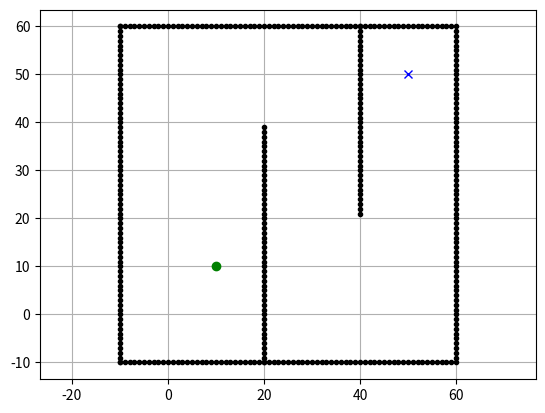

Recreate this plot in Python. (Note: this script raises an exception after producing the figure.)
import math
import matplotlib.pyplot as plt

class AStarPlanner:
    def __init__(self, ox, oy, resolution, rr, w1=1.0, w2=1.0, w3=1.0):
        """
        Initialisierung des A*-Planers mit mehreren Zielparametern
        :param ox: Liste der x-Positionen der Hindernisse [m]
        :param oy: Liste der y-Positionen der Hindernisse [m]
        :param resolution: Auflösung des Gitters [m]
        :param rr: Radius des Roboters [m]
        :param w1: Gewichtung für die Pfadlänge
        :param w2: Gewichtung für den Abstand zu Hindernissen (Clearance)
        :param w3: Gewichtung für Energiekosten (z. B. Wendekosten)
        """
        self.resolution = resolution
        self.rr = rr
        self.ox = ox
        self.oy = oy
        self.w1 = w1
        self.w2 = w2
        self.w3 = w3
        self.min_x, self.min_y = 0, 0
        self.max_x, self.max_y = 0, 0
        self.obstacle_map = None
        self.motion = self.get_motion_model()
        self.calc_obstacle_map()

    class Node:
        def __init__(self, x, y, cost, parent_index):
            """
            Definiert einen Knoten im Suchbaum
            :param x: x-Index des Knotens im Gitter
            :param y: y-Index des Knotens im Gitter
            :param cost: Gesamtkosten bis zu diesem Knoten
            :param parent_index: Index des Elternknotens
            """
            self.x = x
            self.y = y
            self.cost = cost
            self.parent_index = parent_index

    def planning(self, sx, sy, gx, gy):
        """
        Durchführung der A*-Pfadsuche
        :param sx: Startposition x [m]
        :param sy: Startposition y [m]
        :param gx: Zielposition x [m]
        :param gy: Zielposition y [m]
        :return: rx, ry - Listen mit den x- und y-Positionen des geplanten Pfads
        """
        start_node = self.Node(self.calc_xy_index(sx, self.min_x),
                               self.calc_xy_index(sy, self.min_y), 0.0, -1)
        goal_node = self.Node(self.calc_xy_index(gx, self.min_x),
                              self.calc_xy_index(gy, self.min_y), 0.0, -1)

        open_set, closed_set = dict(), dict()
        open_set[self.calc_grid_index(start_node)] = start_node

        while True:
            if not open_set:
                print("Open set is empty")
                break

            # Auswahl des Knotens mit den geringsten Kosten
            # c_id = min(open_set, key=lambda o: open_set[o].cost  +
            #            self.calc_heuristic(goal_node, open_set[o])) # Index finden
            
            # Auswahl des Knotens mit den geringsten Kosten mit einbeziehung der Gewichtungen
            c_id = min(open_set, key=lambda o:                          # Index finden
                       open_set[o].cost * self.w1 +                     # Pfadlänge mit gewichtung
                       self.calc_heuristic(goal_node, open_set[o]) +    # Heuristik
                       self.w2 / self.calc_clearance(node) +            # Abstand zu Hindernissen mit gewichtung
                       self.w3 * self.calc_energy_cost(current, node))  # Energiekosten mit gewichtung
## Herausfinden welche art und weise der implemntierung am sinnvollsten ist, die energiekosten können nur durch den Vorherigen Punkt mit in die Kosten eingrechnet werden
# Die Kosten für den abstand zu den Hindernissen können nur durch den aktuellen Punkt berechnet werden, da der Abstand zu den Hindernissen nur durch den aktuellen Punkt berechnet werden kann.
# Heißt diese Teile müssten doch bereits bei der berechnung der Kosten für g(n) mit hinz8 gezogen werden und auch gewichtet werden.
# Damit sollte bei der AUswahl des Knotens mit den ginsgten Kosten nur die Heuristit stehen. Kann auch die Heuristk für jeden Punkt direkt berechnet werden? dann muss nur der mindest wert Abgefragt werden.
# Ist da effizenter da nicht jeder wert imme wieder neu berechnet werden muss.                        
            
            current = open_set[c_id]                                # Knoten speichern         

            # Animation der aktuellen Suche
            if True:
                plt.plot(self.calc_grid_position(current.x, self.min_x),
                         self.calc_grid_position(current.y, self.min_y), "xc")
                # for stopping simulation with the esc key.
                plt.gcf().canvas.mpl_connect('key_release_event',
                                             lambda event: [exit(
                                                 0) if event.key == 'escape' else None])
                # Pause für die Animation
                if len(closed_set.keys()) % 10 == 0:
                    plt.pause(0.001)

            # Überprüfe, ob das Ziel erreicht wurde
            if current.x == goal_node.x and current.y == goal_node.y:
                print("Find goal")
                goal_node.parent_index = current.parent_index
                goal_node.cost = current.cost
                break

            del open_set[c_id]
            closed_set[c_id] = current

            # Erweitere die Nachbarknoten
            for i, _ in enumerate(self.motion):
                node = self.Node(current.x + self.motion[i][0],
                                 current.y + self.motion[i][1],
                                 current.cost + self.motion[i][2], c_id)
                n_id = self.calc_grid_index(node)

                if not self.verify_node(node):
                    continue

                if n_id in closed_set:
                    continue
                
                # ** Auskommentiert da hier nur die Pfadlänge betrachtet wird
                # für die Bewechnung der Kosten eines Punktes muss zu einem anden Zeitpunktpassieren.
                # # Multi-Objective-Kostenberechnung
                # g_cost = current.cost + self.motion[i][2]
                # h_cost = self.calc_heuristic(goal_node, node)
                # clearance_cost = self.w2 / self.calc_clearance(node)
                # energy_cost = self.w3 * self.calc_energy_cost(current, node)

                #node.cost = g_cost + h_cost + self.w1 * g_cost + clearance_cost + energy_cost

                if n_id not in open_set:   
                    open_set[n_id] = node  # discovered a new node
                else:                      # Knoten bereits in der offenen Liste
                    if open_set[n_id].cost > node.cost:  # Wenn Kosten geringer wird der Knoten aktualisiert
                        # This path is the best until now. record it
                        open_set[n_id] = node  # Update node

        rx, ry = self.calc_final_path(goal_node, closed_set)
        return rx, ry


    def calc_energy_cost(self, current, neighbor):
        """ Berechnet die Energiekosten basierend auf Wendewinkeln """
        # Berechnung der Differenzen der Koordinaten
        dx1, dy1 = current.x - neighbor.x, current.y - neighbor.y
        dx2, dy2 = neighbor.x - current.x, neighbor.y - current.y
        
        # Berechnung des absoluten Unterschieds der Winkel
        angle = abs(math.atan2(dy2, dx2) - math.atan2(dy1, dx1))
        
        # Rückgabe des Winkels als Energiekosten
        return angle

    def calc_clearance(self, node):
        """ Berechnet den minimalen Abstand eines Knotens zu Hindernissen """
        px = self.calc_grid_position(node.x, self.min_x)
        py = self.calc_grid_position(node.y, self.min_y)
        min_dist = float("inf")
        for ox, oy in zip(self.ox, self.oy):
            d = math.hypot(px - ox, py - oy)
            if d < min_dist:
                min_dist = d
        return min_dist

    def calc_final_path(self, goal_node, closed_set):
        """ Rekonstruiert den finalen Pfad vom Start- zum Zielknoten """
        rx, ry = [self.calc_grid_position(goal_node.x, self.min_x)],[
                  self.calc_grid_position(goal_node.y, self.min_y)]
        parent_index = goal_node.parent_index
        while parent_index != -1:
            n = closed_set[parent_index]
            rx.append(self.calc_grid_position(n.x, self.min_x))
            ry.append(self.calc_grid_position(n.y, self.min_y))
            parent_index = n.parent_index
        return rx[::-1], ry[::-1]

    def calc_heuristic(self, n1, n2):
        """ Berechnet die heuristischen Kosten zwischen zwei Knoten """
        return math.hypot(n1.x - n2.x, n1.y - n2.y)

    def calc_grid_position(self, index, min_pos):
        """ Konvertiert Gitterindex in eine physikalische Position """
        return index * self.resolution + min_pos

    def calc_xy_index(self, position, min_pos):
        """ Konvertiert eine Position in einen Gitterindex """
        return round((position - min_pos) / self.resolution)

    def calc_grid_index(self, node):
        """ Berechnet den linearen Index eines Knotens im Gitter """
        return (node.y - self.min_y) * self.x_width + (node.x - self.min_x)

    def verify_node(self, node):
        """ Überprüft, ob ein Knoten gültig ist (nicht außerhalb des Gitters) """
        px = self.calc_grid_position(node.x, self.min_x)
        py = self.calc_grid_position(node.y, self.min_y)

        if px < self.min_x or py < self.min_y or px >= self.max_x or py >= self.max_y:
            return False

        if self.obstacle_map[node.x][node.y]:
            return False

        return True

    def calc_obstacle_map(self):
        """ Erstellt die Hinderniskarte basierend auf Hindernispositionen """
        self.min_x = round(min(self.ox))
        self.min_y = round(min(self.oy))
        self.max_x = round(max(self.ox))
        self.max_y = round(max(self.oy))
        self.x_width = round((self.max_x - self.min_x) / self.resolution)
        self.y_width = round((self.max_y - self.min_y) / self.resolution)

        self.obstacle_map = [[False for _ in range(self.y_width)] for _ in range(self.x_width)]
        for ix in range(self.x_width):
            x = self.calc_grid_position(ix, self.min_x)
            for iy in range(self.y_width):
                y = self.calc_grid_position(iy, self.min_y)
                for ox, oy in zip(self.ox, self.oy):
                    if math.hypot(ox - x, oy - y) <= self.rr:
                        self.obstacle_map[ix][iy] = True
                        break

    @staticmethod
    def get_motion_model():
        """ Definiert Bewegungsmöglichkeiten: Geradeaus und diagonal mit Kosten """
        return [[1, 0, 1], [0, 1, 1], [-1, 0, 1], [0, -1, 1],
                [-1, -1, math.sqrt(2)], [-1, 1, math.sqrt(2)],
                [1, -1, math.sqrt(2)], [1, 1, math.sqrt(2)]]

def main():
    ox, oy = [], []
    for i in range(-10, 60):
        ox.append(i)
        oy.append(-10.0)
    for i in range(-10, 60):
        ox.append(60.0)
        oy.append(i)
    for i in range(-10, 61):
        ox.append(i)
        oy.append(60.0)
    for i in range(-10, 61):
        ox.append(-10.0)
        oy.append(i)
    for i in range(-10, 40):
        ox.append(20.0)
        oy.append(i)
    for i in range(0, 40):
        ox.append(40.0)
        oy.append(60.0 - i)

    sx, sy = 10.0, 10.0
    gx, gy = 50.0, 50.0
    grid_size = 2.0
    robot_radius = 1.0

    plt.plot(ox, oy, ".k")
    plt.plot(sx, sy, "og")
    plt.plot(gx, gy, "xb")
    plt.grid(True)
    plt.axis("equal")

    planner = AStarPlanner(ox, oy, grid_size, robot_radius, w1=1.0, w2=0.1, w3=0)
    rx, ry = planner.planning(sx, sy, gx, gy)

    plt.plot(ox, oy, ".k")
    plt.plot(sx, sy, "og")
    plt.plot(gx, gy, "xb")
    plt.plot(rx, ry, "-r")
    plt.grid(True)
    plt.axis("equal")
    plt.show()

if __name__ == '__main__':
    main()
